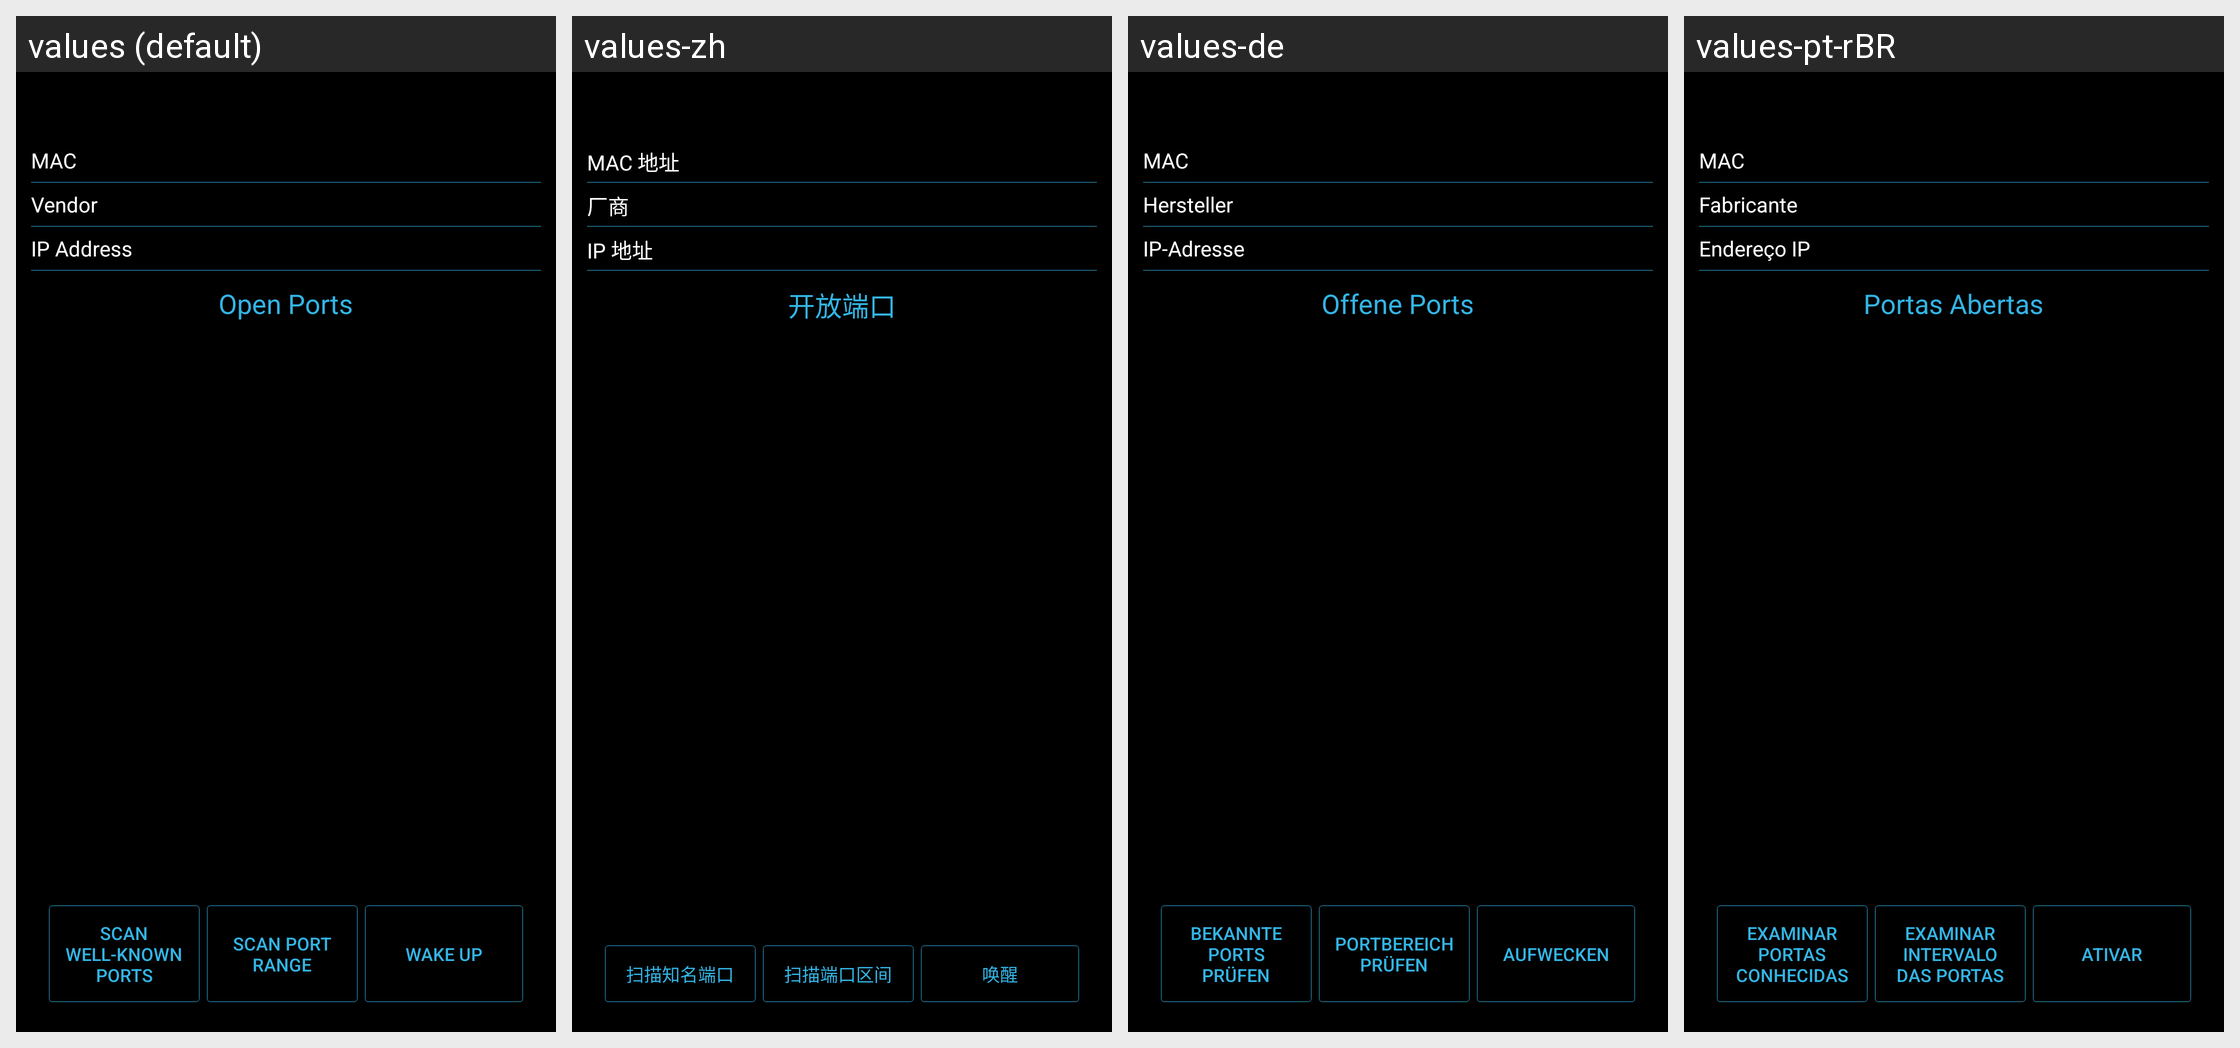

The Android screen above is rendered under several locales of the same app. Produce the string resources it draws, with the default and per-locale values.
Android screen res/layout/activity_lanhost.xml rendered under 4 locales, left to right: values (default), values-zh, values-de, values-pt-rBR. Device: Nexus 5 (rendered at 1080×1920; each locale shown at half size, 540×960, under a caption strip naming it); theme AppTheme.
Other locales in the repository, not shown: values-cn, values-fr, values-it, values-ja, values-nl, values-sr.
Strings drawn on this screen, with the default value and each locale's value (text and hints the layout hard-codes, and strings that could not be matched under every locale, appear in the picture but are not listed):

macAddress
  values: MAC
  values-zh: MAC 地址
  values-de: MAC
  values-pt-rBR: MAC

macVendor
  values: Vendor
  values-zh: 厂商
  values-de: Hersteller
  values-pt-rBR: Fabricante

ipAddress
  values: IP Address
  values-zh: IP 地址
  values-de: IP-Adresse
  values-pt-rBR: Endereço IP

openPorts
  values: Open Ports
  values-zh: 开放端口
  values-de: Offene Ports
  values-pt-rBR: Portas Abertas

scanWellKnownPorts
  values: Scan Well-Known Ports
  values-zh: 扫描知名端口
  values-de: Bekannte Ports prüfen
  values-pt-rBR: Examinar Portas Conhecidas

scanPortRange
  values: Scan Port Range
  values-zh: 扫描端口区间
  values-de: Portbereich prüfen
  values-pt-rBR: Examinar Intervalo das Portas

wakeOnLan
  values: Wake Up
  values-zh: 唤醒
  values-de: Aufwecken
  values-pt-rBR: Ativar
